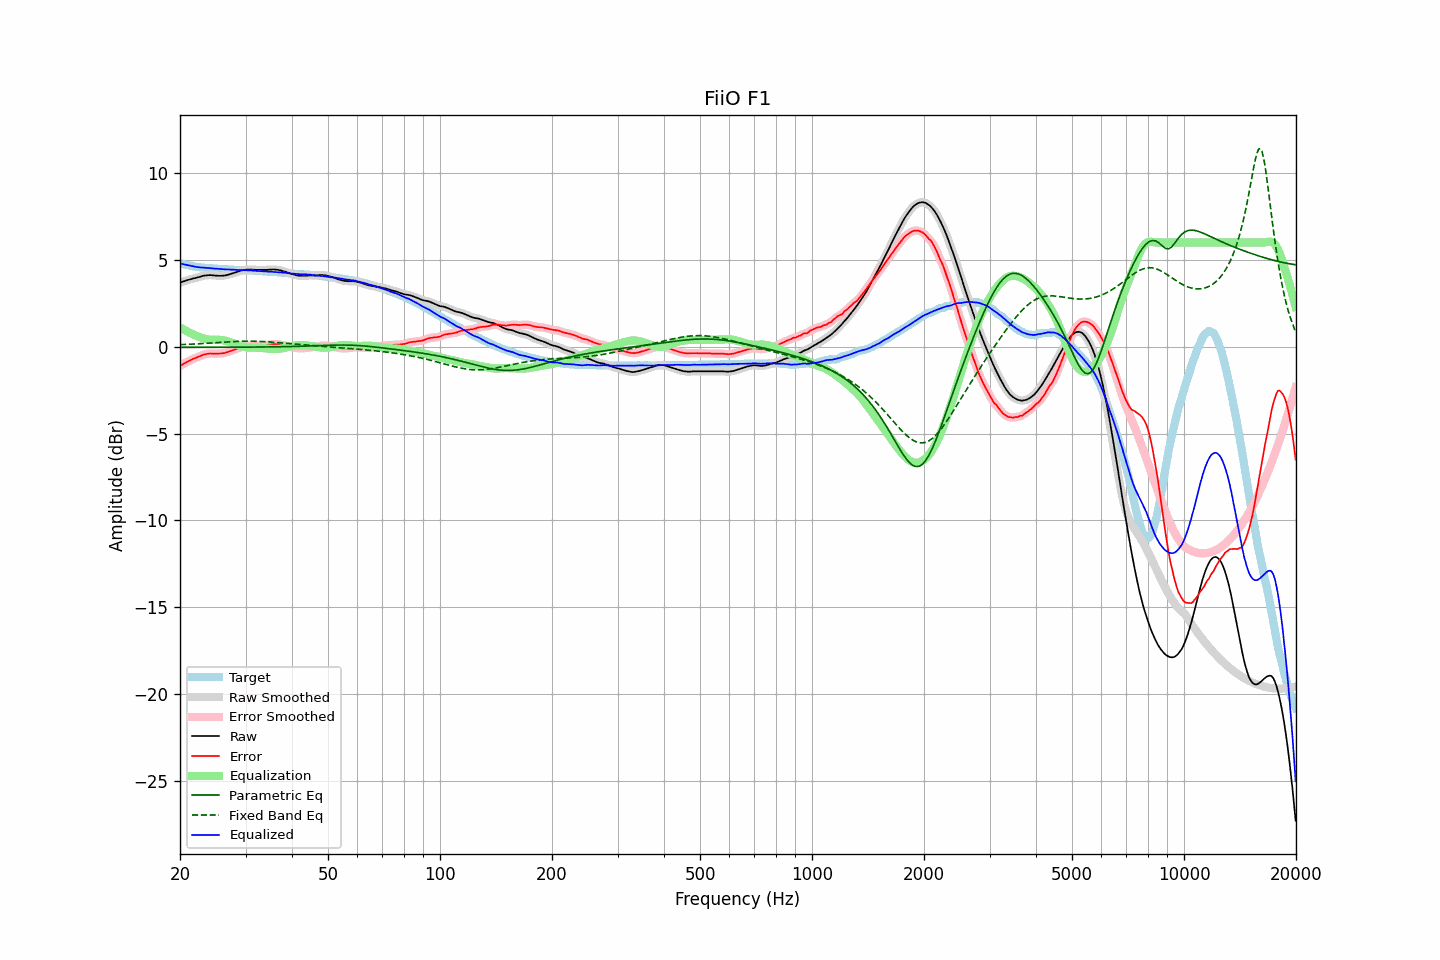

The file beside this chart, header and first rows:
frequency, raw, error, smoothed, error_smoothed, equalization, parametric_eq, fixed_band_eq, equalized_raw, equalized_smoothed, target
20.00, 3.69, -1.11, 3.69, -1.11, 1.11, -0.04, 0.12, 4.80, 4.80, 4.80
20.20, 3.72, -1.05, 3.72, -1.05, 1.05, -0.04, 0.12, 4.77, 4.77, 4.77
20.40, 3.75, -1.00, 3.75, -1.00, 1.00, -0.04, 0.12, 4.75, 4.75, 4.75
20.61, 3.78, -0.95, 3.78, -0.95, 0.95, -0.04, 0.13, 4.73, 4.73, 4.73
20.81, 3.81, -0.90, 3.81, -0.90, 0.90, -0.04, 0.13, 4.71, 4.71, 4.71
21.02, 3.84, -0.85, 3.84, -0.85, 0.85, -0.04, 0.14, 4.69, 4.69, 4.69
21.23, 3.87, -0.80, 3.87, -0.80, 0.80, -0.04, 0.14, 4.67, 4.67, 4.67
21.44, 3.89, -0.76, 3.89, -0.75, 0.76, -0.04, 0.14, 4.65, 4.65, 4.65
21.66, 3.92, -0.71, 3.92, -0.71, 0.71, -0.04, 0.15, 4.64, 4.63, 4.63
21.87, 3.94, -0.68, 3.94, -0.67, 0.67, -0.04, 0.15, 4.61, 4.61, 4.62
22.09, 3.96, -0.64, 3.96, -0.64, 0.63, -0.04, 0.16, 4.59, 4.60, 4.60
22.31, 3.99, -0.60, 3.99, -0.60, 0.59, -0.04, 0.16, 4.58, 4.58, 4.59
22.54, 4.01, -0.57, 4.01, -0.56, 0.56, -0.04, 0.17, 4.57, 4.57, 4.58
22.76, 4.04, -0.52, 4.04, -0.52, 0.52, -0.04, 0.17, 4.56, 4.56, 4.57
22.99, 4.07, -0.48, 4.07, -0.49, 0.49, -0.04, 0.18, 4.56, 4.56, 4.55
23.22, 4.09, -0.45, 4.09, -0.45, 0.46, -0.04, 0.19, 4.55, 4.55, 4.54
23.45, 4.10, -0.43, 4.10, -0.43, 0.44, -0.04, 0.19, 4.54, 4.54, 4.53
23.69, 4.11, -0.41, 4.11, -0.41, 0.42, -0.04, 0.20, 4.53, 4.53, 4.52
23.92, 4.12, -0.40, 4.12, -0.40, 0.41, -0.04, 0.20, 4.53, 4.53, 4.52
24.16, 4.12, -0.39, 4.12, -0.39, 0.40, -0.03, 0.21, 4.52, 4.52, 4.51
24.40, 4.11, -0.40, 4.11, -0.40, 0.40, -0.03, 0.21, 4.51, 4.51, 4.51
24.65, 4.10, -0.40, 4.10, -0.40, 0.40, -0.03, 0.22, 4.50, 4.50, 4.50
24.89, 4.09, -0.41, 4.09, -0.40, 0.40, -0.03, 0.23, 4.49, 4.49, 4.50
25.14, 4.09, -0.40, 4.09, -0.40, 0.40, -0.03, 0.23, 4.49, 4.48, 4.49
25.39, 4.08, -0.40, 4.08, -0.40, 0.40, -0.03, 0.24, 4.48, 4.48, 4.48
25.65, 4.08, -0.39, 4.08, -0.39, 0.39, -0.03, 0.25, 4.47, 4.47, 4.47
25.91, 4.08, -0.38, 4.08, -0.39, 0.38, -0.03, 0.25, 4.46, 4.46, 4.46
26.16, 4.09, -0.37, 4.09, -0.37, 0.37, -0.03, 0.26, 4.46, 4.46, 4.46
26.43, 4.10, -0.36, 4.10, -0.36, 0.35, -0.03, 0.26, 4.45, 4.45, 4.46
26.69, 4.12, -0.33, 4.12, -0.33, 0.33, -0.03, 0.27, 4.45, 4.45, 4.45
26.96, 4.15, -0.30, 4.15, -0.30, 0.30, -0.03, 0.27, 4.45, 4.45, 4.45
27.23, 4.17, -0.27, 4.17, -0.27, 0.27, -0.03, 0.28, 4.44, 4.44, 4.44
27.50, 4.20, -0.24, 4.20, -0.24, 0.24, -0.03, 0.29, 4.44, 4.44, 4.44
27.77, 4.23, -0.20, 4.23, -0.20, 0.20, -0.03, 0.29, 4.43, 4.43, 4.44
28.05, 4.26, -0.16, 4.26, -0.17, 0.16, -0.03, 0.29, 4.43, 4.43, 4.42
28.33, 4.29, -0.13, 4.29, -0.13, 0.13, -0.03, 0.30, 4.42, 4.42, 4.42
28.62, 4.32, -0.10, 4.32, -0.09, 0.09, -0.03, 0.30, 4.41, 4.42, 4.42
28.90, 4.35, -0.06, 4.35, -0.06, 0.06, -0.03, 0.31, 4.41, 4.41, 4.41
29.19, 4.38, -0.03, 4.38, -0.03, 0.03, -0.03, 0.31, 4.41, 4.41, 4.41
29.48, 4.40, -0.00, 4.40, -0.00, 0.01, -0.03, 0.31, 4.41, 4.41, 4.41
29.78, 4.42, 0.02, 4.42, 0.02, -0.01, -0.03, 0.31, 4.41, 4.41, 4.40
30.08, 4.43, 0.03, 4.43, 0.03, -0.03, -0.03, 0.32, 4.40, 4.40, 4.40
30.38, 4.44, 0.05, 4.44, 0.05, -0.04, -0.03, 0.32, 4.40, 4.40, 4.39
30.68, 4.44, 0.05, 4.44, 0.05, -0.05, -0.03, 0.32, 4.39, 4.39, 4.39
30.99, 4.44, 0.05, 4.44, 0.05, -0.05, -0.03, 0.32, 4.39, 4.39, 4.39
31.30, 4.43, 0.05, 4.43, 0.05, -0.06, -0.02, 0.32, 4.38, 4.38, 4.38
31.61, 4.43, 0.06, 4.43, 0.05, -0.06, -0.02, 0.31, 4.37, 4.37, 4.37
31.93, 4.42, 0.05, 4.42, 0.05, -0.06, -0.02, 0.31, 4.36, 4.36, 4.37
32.24, 4.42, 0.05, 4.42, 0.06, -0.06, -0.02, 0.31, 4.36, 4.36, 4.37
32.57, 4.42, 0.07, 4.42, 0.06, -0.06, -0.02, 0.31, 4.36, 4.36, 4.35
32.89, 4.42, 0.07, 4.42, 0.07, -0.07, -0.02, 0.30, 4.35, 4.35, 4.35
33.22, 4.42, 0.07, 4.42, 0.08, -0.07, -0.02, 0.30, 4.35, 4.35, 4.35
33.55, 4.42, 0.08, 4.42, 0.08, -0.08, -0.02, 0.29, 4.34, 4.34, 4.34
33.89, 4.42, 0.09, 4.42, 0.09, -0.09, -0.02, 0.29, 4.33, 4.33, 4.33
34.23, 4.42, 0.09, 4.42, 0.10, -0.10, -0.02, 0.28, 4.32, 4.32, 4.33
34.57, 4.43, 0.11, 4.43, 0.11, -0.11, -0.02, 0.28, 4.32, 4.32, 4.32
34.92, 4.43, 0.12, 4.43, 0.12, -0.12, -0.01, 0.27, 4.31, 4.31, 4.31
35.27, 4.44, 0.13, 4.44, 0.13, -0.13, -0.01, 0.26, 4.31, 4.31, 4.31
35.62, 4.44, 0.14, 4.44, 0.14, -0.14, -0.01, 0.26, 4.31, 4.31, 4.30
35.97, 4.44, 0.15, 4.44, 0.15, -0.14, -0.01, 0.25, 4.30, 4.30, 4.29
... 635 more rows
